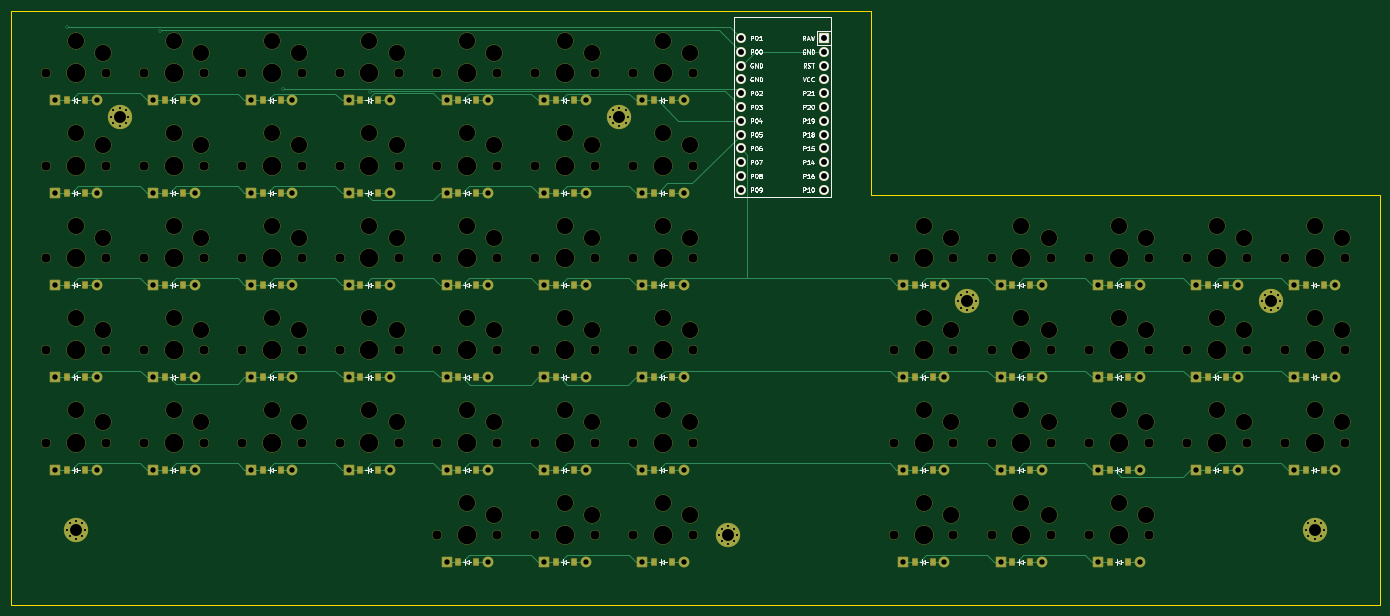
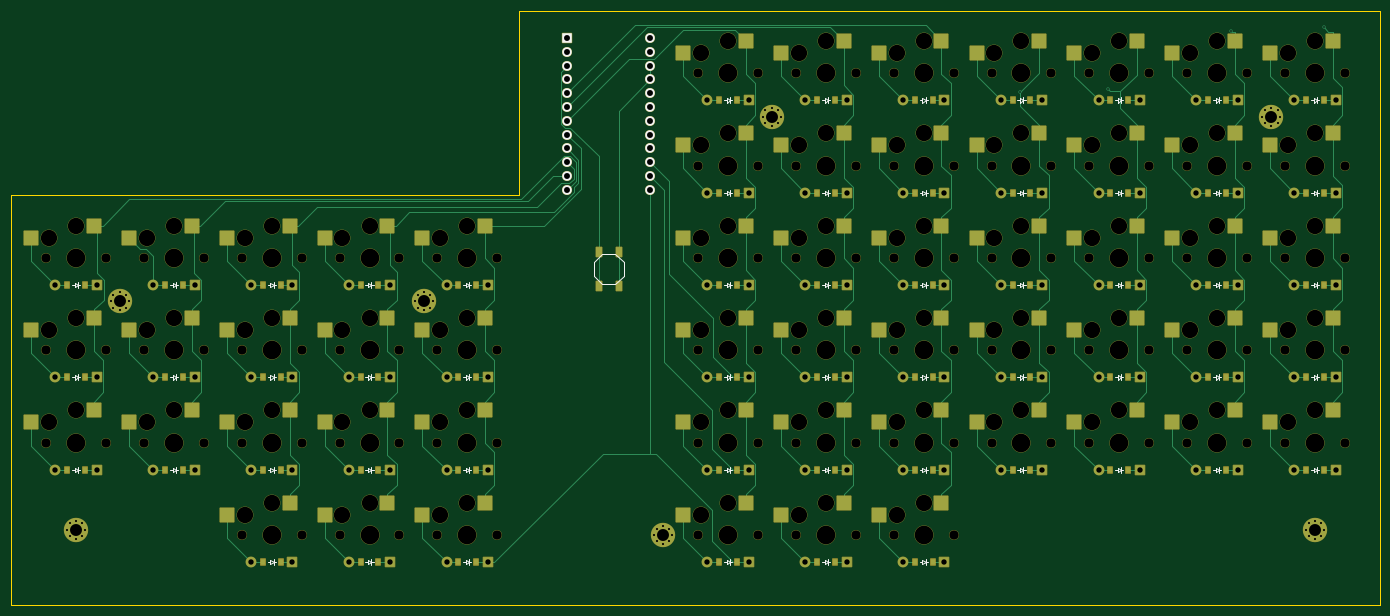
Circuit board: 11 layer files. Board 252.0 x 109.4 mm.
- bottom_copper: unisplitchoc-B_Cu.gbr (56555 bytes)
- bottom_mask: unisplitchoc-B_Mask.gbr (26339 bytes)
- paste: unisplitchoc-B_Paste.gbr (9264 bytes)
- bottom_silk: unisplitchoc-B_Silkscreen.gbr (23553 bytes)
- outline: unisplitchoc-Edge_Cuts.gbr (825 bytes)
- top_copper: unisplitchoc-F_Cu.gbr (37537 bytes)
- top_mask: unisplitchoc-F_Mask.gbr (22477 bytes)
- paste: unisplitchoc-F_Paste.gbr (4637 bytes)
- top_silk: unisplitchoc-F_Silkscreen.gbr (71141 bytes)
- drill: unisplitchoc-NPTH.drl (5277 bytes)
- drill: unisplitchoc-PTH.drl (4017 bytes)

=== bottom_copper: unisplitchoc-B_Cu.gbr (56555 bytes, source omitted) ===
=== bottom_mask: unisplitchoc-B_Mask.gbr (26339 bytes, source omitted) ===
=== paste: unisplitchoc-B_Paste.gbr (9264 bytes, source omitted) ===
=== bottom_silk: unisplitchoc-B_Silkscreen.gbr (23553 bytes, source omitted) ===
=== outline: unisplitchoc-Edge_Cuts.gbr ===
%TF.GenerationSoftware,KiCad,Pcbnew,8.0.2*%
%TF.CreationDate,2024-06-03T01:18:47-04:00*%
%TF.ProjectId,unisplitchoc,756e6973-706c-4697-9463-686f632e6b69,v1.0.0*%
%TF.SameCoordinates,Original*%
%TF.FileFunction,Profile,NP*%
%FSLAX46Y46*%
G04 Gerber Fmt 4.6, Leading zero omitted, Abs format (unit mm)*
G04 Created by KiCad (PCBNEW 8.0.2) date 2024-06-03 01:18:47*
%MOMM*%
%LPD*%
G01*
G04 APERTURE LIST*
%TA.AperFunction,Profile*%
%ADD10C,0.150000*%
%TD*%
G04 APERTURE END LIST*
D10*
X340000000Y-212900000D02*
X88000000Y-212900000D01*
X88000000Y-212900000D02*
X88000000Y-103500000D01*
X88000000Y-103500000D02*
X246400000Y-103500000D01*
X340000000Y-137500000D02*
X340000000Y-212900000D01*
X246400000Y-137500000D02*
X340000000Y-137500000D01*
X246400000Y-103500000D02*
X246400000Y-137500000D01*
M02*

=== top_copper: unisplitchoc-F_Cu.gbr (37537 bytes, source omitted) ===
=== top_mask: unisplitchoc-F_Mask.gbr (22477 bytes, source omitted) ===
=== paste: unisplitchoc-F_Paste.gbr ===
%TF.GenerationSoftware,KiCad,Pcbnew,8.0.2*%
%TF.CreationDate,2024-06-03T01:18:46-04:00*%
%TF.ProjectId,unisplitchoc,756e6973-706c-4697-9463-686f632e6b69,v1.0.0*%
%TF.SameCoordinates,Original*%
%TF.FileFunction,Paste,Top*%
%TF.FilePolarity,Positive*%
%FSLAX46Y46*%
G04 Gerber Fmt 4.6, Leading zero omitted, Abs format (unit mm)*
G04 Created by KiCad (PCBNEW 8.0.2) date 2024-06-03 01:18:46*
%MOMM*%
%LPD*%
G01*
G04 APERTURE LIST*
%ADD10R,0.900000X1.200000*%
G04 APERTURE END LIST*
D10*
%TO.C,D52*%
X308350000Y-171000000D03*
X311650000Y-171000000D03*
%TD*%
%TO.C,D8*%
X116350000Y-154000000D03*
X119650000Y-154000000D03*
%TD*%
%TO.C,D20*%
X152350000Y-120000000D03*
X155650000Y-120000000D03*
%TD*%
%TO.C,D36*%
X206350000Y-154000000D03*
X209650000Y-154000000D03*
%TD*%
%TO.C,D16*%
X152350000Y-188000000D03*
X155650000Y-188000000D03*
%TD*%
%TO.C,D27*%
X188350000Y-205000000D03*
X191650000Y-205000000D03*
%TD*%
%TO.C,D49*%
X290350000Y-171000000D03*
X293650000Y-171000000D03*
%TD*%
%TO.C,D5*%
X98350000Y-120000000D03*
X101650000Y-120000000D03*
%TD*%
%TO.C,D21*%
X170350000Y-205000000D03*
X173650000Y-205000000D03*
%TD*%
%TO.C,D30*%
X188350000Y-154000000D03*
X191650000Y-154000000D03*
%TD*%
%TO.C,D45*%
X272350000Y-171000000D03*
X275650000Y-171000000D03*
%TD*%
%TO.C,D11*%
X134350000Y-188000000D03*
X137650000Y-188000000D03*
%TD*%
%TO.C,D18*%
X152350000Y-154000000D03*
X155650000Y-154000000D03*
%TD*%
%TO.C,D14*%
X134350000Y-137000000D03*
X137650000Y-137000000D03*
%TD*%
%TO.C,D17*%
X152350000Y-171000000D03*
X155650000Y-171000000D03*
%TD*%
%TO.C,D28*%
X188350000Y-188000000D03*
X191650000Y-188000000D03*
%TD*%
%TO.C,D19*%
X152350000Y-137000000D03*
X155650000Y-137000000D03*
%TD*%
%TO.C,D54*%
X326350000Y-188000000D03*
X329650000Y-188000000D03*
%TD*%
%TO.C,D39*%
X254350000Y-205000000D03*
X257650000Y-205000000D03*
%TD*%
%TO.C,D47*%
X290350000Y-205000000D03*
X293650000Y-205000000D03*
%TD*%
%TO.C,D26*%
X170350000Y-120000000D03*
X173650000Y-120000000D03*
%TD*%
%TO.C,D38*%
X206350000Y-120000000D03*
X209650000Y-120000000D03*
%TD*%
%TO.C,D24*%
X170350000Y-154000000D03*
X173650000Y-154000000D03*
%TD*%
%TO.C,D34*%
X206350000Y-188000000D03*
X209650000Y-188000000D03*
%TD*%
%TO.C,D51*%
X308350000Y-188000000D03*
X311650000Y-188000000D03*
%TD*%
%TO.C,D4*%
X98350000Y-137000000D03*
X101650000Y-137000000D03*
%TD*%
%TO.C,D31*%
X188350000Y-137000000D03*
X191650000Y-137000000D03*
%TD*%
%TO.C,D15*%
X134350000Y-120000000D03*
X137650000Y-120000000D03*
%TD*%
%TO.C,D13*%
X134350000Y-154000000D03*
X137650000Y-154000000D03*
%TD*%
%TO.C,D50*%
X290350000Y-154000000D03*
X293650000Y-154000000D03*
%TD*%
%TO.C,D33*%
X206350000Y-205000000D03*
X209650000Y-205000000D03*
%TD*%
%TO.C,D40*%
X254350000Y-188000000D03*
X257650000Y-188000000D03*
%TD*%
%TO.C,D9*%
X116350000Y-137000000D03*
X119650000Y-137000000D03*
%TD*%
%TO.C,D43*%
X272350000Y-205000000D03*
X275650000Y-205000000D03*
%TD*%
%TO.C,D32*%
X188350000Y-120000000D03*
X191650000Y-120000000D03*
%TD*%
%TO.C,D44*%
X272350000Y-188000000D03*
X275650000Y-188000000D03*
%TD*%
%TO.C,D42*%
X254350000Y-154000000D03*
X257650000Y-154000000D03*
%TD*%
%TO.C,D7*%
X116350000Y-171000000D03*
X119650000Y-171000000D03*
%TD*%
%TO.C,D25*%
X170350000Y-137000000D03*
X173650000Y-137000000D03*
%TD*%
%TO.C,D3*%
X98350000Y-154000000D03*
X101650000Y-154000000D03*
%TD*%
%TO.C,D23*%
X170350000Y-171000000D03*
X173650000Y-171000000D03*
%TD*%
%TO.C,D10*%
X116350000Y-120000000D03*
X119650000Y-120000000D03*
%TD*%
%TO.C,D2*%
X98350000Y-171000000D03*
X101650000Y-171000000D03*
%TD*%
%TO.C,D22*%
X170350000Y-188000000D03*
X173650000Y-188000000D03*
%TD*%
%TO.C,D6*%
X116350000Y-188000000D03*
X119650000Y-188000000D03*
%TD*%
%TO.C,D29*%
X188350000Y-171000000D03*
X191650000Y-171000000D03*
%TD*%
%TO.C,D41*%
X254350000Y-171000000D03*
X257650000Y-171000000D03*
%TD*%
%TO.C,D48*%
X290350000Y-188000000D03*
X293650000Y-188000000D03*
%TD*%
%TO.C,D1*%
X98350000Y-188000000D03*
X101650000Y-188000000D03*
%TD*%
%TO.C,D55*%
X326350000Y-171000000D03*
X329650000Y-171000000D03*
%TD*%
%TO.C,D46*%
X272350000Y-154000000D03*
X275650000Y-154000000D03*
%TD*%
%TO.C,D53*%
X308350000Y-154000000D03*
X311650000Y-154000000D03*
%TD*%
%TO.C,D37*%
X206350000Y-137000000D03*
X209650000Y-137000000D03*
%TD*%
%TO.C,D12*%
X134350000Y-171000000D03*
X137650000Y-171000000D03*
%TD*%
%TO.C,D35*%
X206350000Y-171000000D03*
X209650000Y-171000000D03*
%TD*%
%TO.C,D56*%
X326350000Y-154000000D03*
X329650000Y-154000000D03*
%TD*%
M02*

=== top_silk: unisplitchoc-F_Silkscreen.gbr (71141 bytes, source omitted) ===
=== drill: unisplitchoc-NPTH.drl ===
M48
; DRILL file {KiCad 8.0.2} date 2024-06-03T01:18:50-0400
; FORMAT={-:-/ absolute / inch / decimal}
; #@! TF.CreationDate,2024-06-03T01:18:50-04:00
; #@! TF.GenerationSoftware,Kicad,Pcbnew,8.0.2
; #@! TF.FileFunction,NonPlated,1,2,NPTH
FMAT,2
INCH
; #@! TA.AperFunction,NonPlated,NPTH,ComponentDrill
T1C0.0670
; #@! TA.AperFunction,NonPlated,NPTH,ComponentDrill
T2C0.1181
; #@! TA.AperFunction,NonPlated,NPTH,ComponentDrill
T3C0.1350
%
G90
G05
T1
X3.7205Y-4.5276
X3.7205Y-5.1969
X3.7205Y-5.8661
X3.7205Y-6.5354
X3.7205Y-7.2047
X4.1535Y-4.5276
X4.1535Y-5.1969
X4.1535Y-5.8661
X4.1535Y-6.5354
X4.1535Y-7.2047
X4.4291Y-4.5276
X4.4291Y-5.1969
X4.4291Y-5.8661
X4.4291Y-6.5354
X4.4291Y-7.2047
X4.8622Y-4.5276
X4.8622Y-5.1969
X4.8622Y-5.8661
X4.8622Y-6.5354
X4.8622Y-7.2047
X5.1378Y-4.5276
X5.1378Y-5.1969
X5.1378Y-5.8661
X5.1378Y-6.5354
X5.1378Y-7.2047
X5.5709Y-4.5276
X5.5709Y-5.1969
X5.5709Y-5.8661
X5.5709Y-6.5354
X5.5709Y-7.2047
X5.8465Y-4.5276
X5.8465Y-5.1969
X5.8465Y-5.8661
X5.8465Y-6.5354
X5.8465Y-7.2047
X6.2795Y-4.5276
X6.2795Y-5.1969
X6.2795Y-5.8661
X6.2795Y-6.5354
X6.2795Y-7.2047
X6.5551Y-4.5276
X6.5551Y-5.1969
X6.5551Y-5.8661
X6.5551Y-6.5354
X6.5551Y-7.2047
X6.5551Y-7.874
X6.9882Y-4.5276
X6.9882Y-5.1969
X6.9882Y-5.8661
X6.9882Y-6.5354
X6.9882Y-7.2047
X6.9882Y-7.874
X7.2638Y-4.5276
X7.2638Y-5.1969
X7.2638Y-5.8661
X7.2638Y-6.5354
X7.2638Y-7.2047
X7.2638Y-7.874
X7.6969Y-4.5276
X7.6969Y-5.1969
X7.6969Y-5.8661
X7.6969Y-6.5354
X7.6969Y-7.2047
X7.6969Y-7.874
X7.9724Y-4.5276
X7.9724Y-5.1969
X7.9724Y-5.8661
X7.9724Y-6.5354
X7.9724Y-7.2047
X7.9724Y-7.874
X8.4055Y-4.5276
X8.4055Y-5.1969
X8.4055Y-5.8661
X8.4055Y-6.5354
X8.4055Y-7.2047
X8.4055Y-7.874
X9.8622Y-5.8661
X9.8622Y-6.5354
X9.8622Y-7.2047
X9.8622Y-7.874
X10.2953Y-5.8661
X10.2953Y-6.5354
X10.2953Y-7.2047
X10.2953Y-7.874
X10.5709Y-5.8661
X10.5709Y-6.5354
X10.5709Y-7.2047
X10.5709Y-7.874
X11.0039Y-5.8661
X11.0039Y-6.5354
X11.0039Y-7.2047
X11.0039Y-7.874
X11.2795Y-5.8661
X11.2795Y-6.5354
X11.2795Y-7.2047
X11.2795Y-7.874
X11.7126Y-5.8661
X11.7126Y-6.5354
X11.7126Y-7.2047
X11.7126Y-7.874
X11.9882Y-5.8661
X11.9882Y-6.5354
X11.9882Y-7.2047
X12.4213Y-5.8661
X12.4213Y-6.5354
X12.4213Y-7.2047
X12.6969Y-5.8661
X12.6969Y-6.5354
X12.6969Y-7.2047
X13.1299Y-5.8661
X13.1299Y-6.5354
X13.1299Y-7.2047
T2
X3.937Y-4.2933
X3.937Y-4.9626
X3.937Y-5.6319
X3.937Y-6.3012
X3.937Y-6.9705
X4.1339Y-4.3799
X4.1339Y-5.0492
X4.1339Y-5.7185
X4.1339Y-6.3878
X4.1339Y-7.0571
X4.6457Y-4.2933
X4.6457Y-4.9626
X4.6457Y-5.6319
X4.6457Y-6.3012
X4.6457Y-6.9705
X4.8425Y-4.3799
X4.8425Y-5.0492
X4.8425Y-5.7185
X4.8425Y-6.3878
X4.8425Y-7.0571
X5.3543Y-4.2933
X5.3543Y-4.9626
X5.3543Y-5.6319
X5.3543Y-6.3012
X5.3543Y-6.9705
X5.5512Y-4.3799
X5.5512Y-5.0492
X5.5512Y-5.7185
X5.5512Y-6.3878
X5.5512Y-7.0571
X6.063Y-4.2933
X6.063Y-4.9626
X6.063Y-5.6319
X6.063Y-6.3012
X6.063Y-6.9705
X6.2598Y-4.3799
X6.2598Y-5.0492
X6.2598Y-5.7185
X6.2598Y-6.3878
X6.2598Y-7.0571
X6.7717Y-4.2933
X6.7717Y-4.9626
X6.7717Y-5.6319
X6.7717Y-6.3012
X6.7717Y-6.9705
X6.7717Y-7.6398
X6.9685Y-4.3799
X6.9685Y-5.0492
X6.9685Y-5.7185
X6.9685Y-6.3878
X6.9685Y-7.0571
X6.9685Y-7.7264
X7.4803Y-4.2933
X7.4803Y-4.9626
X7.4803Y-5.6319
X7.4803Y-6.3012
X7.4803Y-6.9705
X7.4803Y-7.6398
X7.6772Y-4.3799
X7.6772Y-5.0492
X7.6772Y-5.7185
X7.6772Y-6.3878
X7.6772Y-7.0571
X7.6772Y-7.7264
X8.189Y-4.2933
X8.189Y-4.9626
X8.189Y-5.6319
X8.189Y-6.3012
X8.189Y-6.9705
X8.189Y-7.6398
X8.3858Y-4.3799
X8.3858Y-5.0492
X8.3858Y-5.7185
X8.3858Y-6.3878
X8.3858Y-7.0571
X8.3858Y-7.7264
X10.0787Y-5.6319
X10.0787Y-6.3012
X10.0787Y-6.9705
X10.0787Y-7.6398
X10.2756Y-5.7185
X10.2756Y-6.3878
X10.2756Y-7.0571
X10.2756Y-7.7264
X10.7874Y-5.6319
X10.7874Y-6.3012
X10.7874Y-6.9705
X10.7874Y-7.6398
X10.9843Y-5.7185
X10.9843Y-6.3878
X10.9843Y-7.0571
X10.9843Y-7.7264
X11.4961Y-5.6319
X11.4961Y-6.3012
X11.4961Y-6.9705
X11.4961Y-7.6398
X11.6929Y-5.7185
X11.6929Y-6.3878
X11.6929Y-7.0571
X11.6929Y-7.7264
X12.2047Y-5.6319
X12.2047Y-6.3012
X12.2047Y-6.9705
X12.4016Y-5.7185
X12.4016Y-6.3878
X12.4016Y-7.0571
X12.9134Y-5.6319
X12.9134Y-6.3012
X12.9134Y-6.9705
X13.1102Y-5.7185
X13.1102Y-6.3878
X13.1102Y-7.0571
T3
X3.937Y-4.5276
X3.937Y-5.1969
X3.937Y-5.8661
X3.937Y-6.5354
X3.937Y-7.2047
X4.6457Y-4.5276
X4.6457Y-5.1969
X4.6457Y-5.8661
X4.6457Y-6.5354
X4.6457Y-7.2047
X5.3543Y-4.5276
X5.3543Y-5.1969
X5.3543Y-5.8661
X5.3543Y-6.5354
X5.3543Y-7.2047
X6.063Y-4.5276
X6.063Y-5.1969
X6.063Y-5.8661
X6.063Y-6.5354
X6.063Y-7.2047
X6.7717Y-4.5276
X6.7717Y-5.1969
X6.7717Y-5.8661
X6.7717Y-6.5354
X6.7717Y-7.2047
X6.7717Y-7.874
X7.4803Y-4.5276
X7.4803Y-5.1969
X7.4803Y-5.8661
X7.4803Y-6.5354
X7.4803Y-7.2047
X7.4803Y-7.874
X8.189Y-4.5276
X8.189Y-5.1969
X8.189Y-5.8661
X8.189Y-6.5354
X8.189Y-7.2047
X8.189Y-7.874
X10.0787Y-5.8661
X10.0787Y-6.5354
X10.0787Y-7.2047
X10.0787Y-7.874
X10.7874Y-5.8661
X10.7874Y-6.5354
X10.7874Y-7.2047
X10.7874Y-7.874
X11.4961Y-5.8661
X11.4961Y-6.5354
X11.4961Y-7.2047
X11.4961Y-7.874
X12.2047Y-5.8661
X12.2047Y-6.5354
X12.2047Y-7.2047
X12.9134Y-5.8661
X12.9134Y-6.5354
X12.9134Y-7.2047
M30

=== drill: unisplitchoc-PTH.drl ===
M48
; DRILL file {KiCad 8.0.2} date 2024-06-03T01:18:50-0400
; FORMAT={-:-/ absolute / inch / decimal}
; #@! TF.CreationDate,2024-06-03T01:18:50-04:00
; #@! TF.GenerationSoftware,Kicad,Pcbnew,8.0.2
; #@! TF.FileFunction,Plated,1,2,PTH
FMAT,2
INCH
; #@! TA.AperFunction,Plated,PTH,ViaDrill
T1C0.0118
; #@! TA.AperFunction,Plated,PTH,ComponentDrill
T2C0.0157
; #@! TA.AperFunction,Plated,PTH,ComponentDrill
T3C0.0390
; #@! TA.AperFunction,Plated,PTH,ComponentDrill
T4C0.0430
; #@! TA.AperFunction,Plated,PTH,ComponentDrill
T5C0.0866
%
G90
G05
T1
X3.8741Y-4.1961
X4.5444Y-4.2211
X5.4382Y-4.6397
X6.0707Y-4.665
T2
X3.872Y-7.8346
X3.8911Y-7.7887
X3.8911Y-7.8806
X3.937Y-7.7697
X3.937Y-7.8996
X3.9829Y-7.7887
X3.9829Y-7.8806
X4.002Y-7.8346
X4.187Y-4.8425
X4.206Y-4.7966
X4.206Y-4.8885
X4.252Y-4.7776
X4.252Y-4.9075
X4.2979Y-4.7966
X4.2979Y-4.8885
X4.3169Y-4.8425
X7.8091Y-4.8425
X7.8281Y-4.7966
X7.8281Y-4.8885
X7.874Y-4.7776
X7.874Y-4.9075
X7.9199Y-4.7966
X7.9199Y-4.8885
X7.939Y-4.8425
X8.5965Y-7.874
X8.6155Y-7.8281
X8.6155Y-7.9199
X8.6614Y-7.8091
X8.6614Y-7.939
X8.7074Y-7.8281
X8.7074Y-7.9199
X8.7264Y-7.874
X10.3287Y-6.1811
X10.3478Y-6.1352
X10.3478Y-6.227
X10.3937Y-6.1161
X10.3937Y-6.2461
X10.4396Y-6.1352
X10.4396Y-6.227
X10.4587Y-6.1811
X12.5335Y-6.1811
X12.5525Y-6.1352
X12.5525Y-6.227
X12.5984Y-6.1161
X12.5984Y-6.2461
X12.6444Y-6.1352
X12.6444Y-6.227
X12.6634Y-6.1811
X12.8484Y-7.8346
X12.8675Y-7.7887
X12.8675Y-7.8806
X12.9134Y-7.7697
X12.9134Y-7.8996
X12.9593Y-7.7887
X12.9593Y-7.8806
X12.9783Y-7.8346
T3
X3.787Y-4.7244
X3.787Y-5.3937
X3.787Y-6.063
X3.787Y-6.7323
X3.787Y-7.4016
X4.087Y-4.7244
X4.087Y-5.3937
X4.087Y-6.063
X4.087Y-6.7323
X4.087Y-7.4016
X4.4957Y-4.7244
X4.4957Y-5.3937
X4.4957Y-6.063
X4.4957Y-6.7323
X4.4957Y-7.4016
X4.7957Y-4.7244
X4.7957Y-5.3937
X4.7957Y-6.063
X4.7957Y-6.7323
X4.7957Y-7.4016
X5.2043Y-4.7244
X5.2043Y-5.3937
X5.2043Y-6.063
X5.2043Y-6.7323
X5.2043Y-7.4016
X5.5043Y-4.7244
X5.5043Y-5.3937
X5.5043Y-6.063
X5.5043Y-6.7323
X5.5043Y-7.4016
X5.913Y-4.7244
X5.913Y-5.3937
X5.913Y-6.063
X5.913Y-6.7323
X5.913Y-7.4016
X6.213Y-4.7244
X6.213Y-5.3937
X6.213Y-6.063
X6.213Y-6.7323
X6.213Y-7.4016
X6.6217Y-4.7244
X6.6217Y-5.3937
X6.6217Y-6.063
X6.6217Y-6.7323
X6.6217Y-7.4016
X6.6217Y-8.0709
X6.9217Y-4.7244
X6.9217Y-5.3937
X6.9217Y-6.063
X6.9217Y-6.7323
X6.9217Y-7.4016
X6.9217Y-8.0709
X7.3303Y-4.7244
X7.3303Y-5.3937
X7.3303Y-6.063
X7.3303Y-6.7323
X7.3303Y-7.4016
X7.3303Y-8.0709
X7.6303Y-4.7244
X7.6303Y-5.3937
X7.6303Y-6.063
X7.6303Y-6.7323
X7.6303Y-7.4016
X7.6303Y-8.0709
X8.039Y-4.7244
X8.039Y-5.3937
X8.039Y-6.063
X8.039Y-6.7323
X8.039Y-7.4016
X8.039Y-8.0709
X8.339Y-4.7244
X8.339Y-5.3937
X8.339Y-6.063
X8.339Y-6.7323
X8.339Y-7.4016
X8.339Y-8.0709
X9.9287Y-6.063
X9.9287Y-6.7323
X9.9287Y-7.4016
X9.9287Y-8.0709
X10.2287Y-6.063
X10.2287Y-6.7323
X10.2287Y-7.4016
X10.2287Y-8.0709
X10.6374Y-6.063
X10.6374Y-6.7323
X10.6374Y-7.4016
X10.6374Y-8.0709
X10.9374Y-6.063
X10.9374Y-6.7323
X10.9374Y-7.4016
X10.9374Y-8.0709
X11.3461Y-6.063
X11.3461Y-6.7323
X11.3461Y-7.4016
X11.3461Y-8.0709
X11.6461Y-6.063
X11.6461Y-6.7323
X11.6461Y-7.4016
X11.6461Y-8.0709
X12.0547Y-6.063
X12.0547Y-6.7323
X12.0547Y-7.4016
X12.3547Y-6.063
X12.3547Y-6.7323
X12.3547Y-7.4016
X12.7634Y-6.063
X12.7634Y-6.7323
X12.7634Y-7.4016
X13.0634Y-6.063
X13.0634Y-6.7323
X13.0634Y-7.4016
T4
X8.7551Y-4.2728
X8.7551Y-4.3728
X8.7551Y-4.4728
X8.7551Y-4.5728
X8.7551Y-4.6728
X8.7551Y-4.7728
X8.7551Y-4.8728
X8.7551Y-4.9728
X8.7551Y-5.0728
X8.7551Y-5.1728
X8.7551Y-5.2728
X8.7551Y-5.3728
X9.3551Y-4.2728
X9.3551Y-4.3728
X9.3551Y-4.4728
X9.3551Y-4.5728
X9.3551Y-4.6728
X9.3551Y-4.7728
X9.3551Y-4.8728
X9.3551Y-4.9728
X9.3551Y-5.0728
X9.3551Y-5.1728
X9.3551Y-5.2728
X9.3551Y-5.3728
T5
X3.937Y-7.8346
X4.252Y-4.8425
X7.874Y-4.8425
X8.6614Y-7.874
X10.3937Y-6.1811
X12.5984Y-6.1811
X12.9134Y-7.8346
M30

